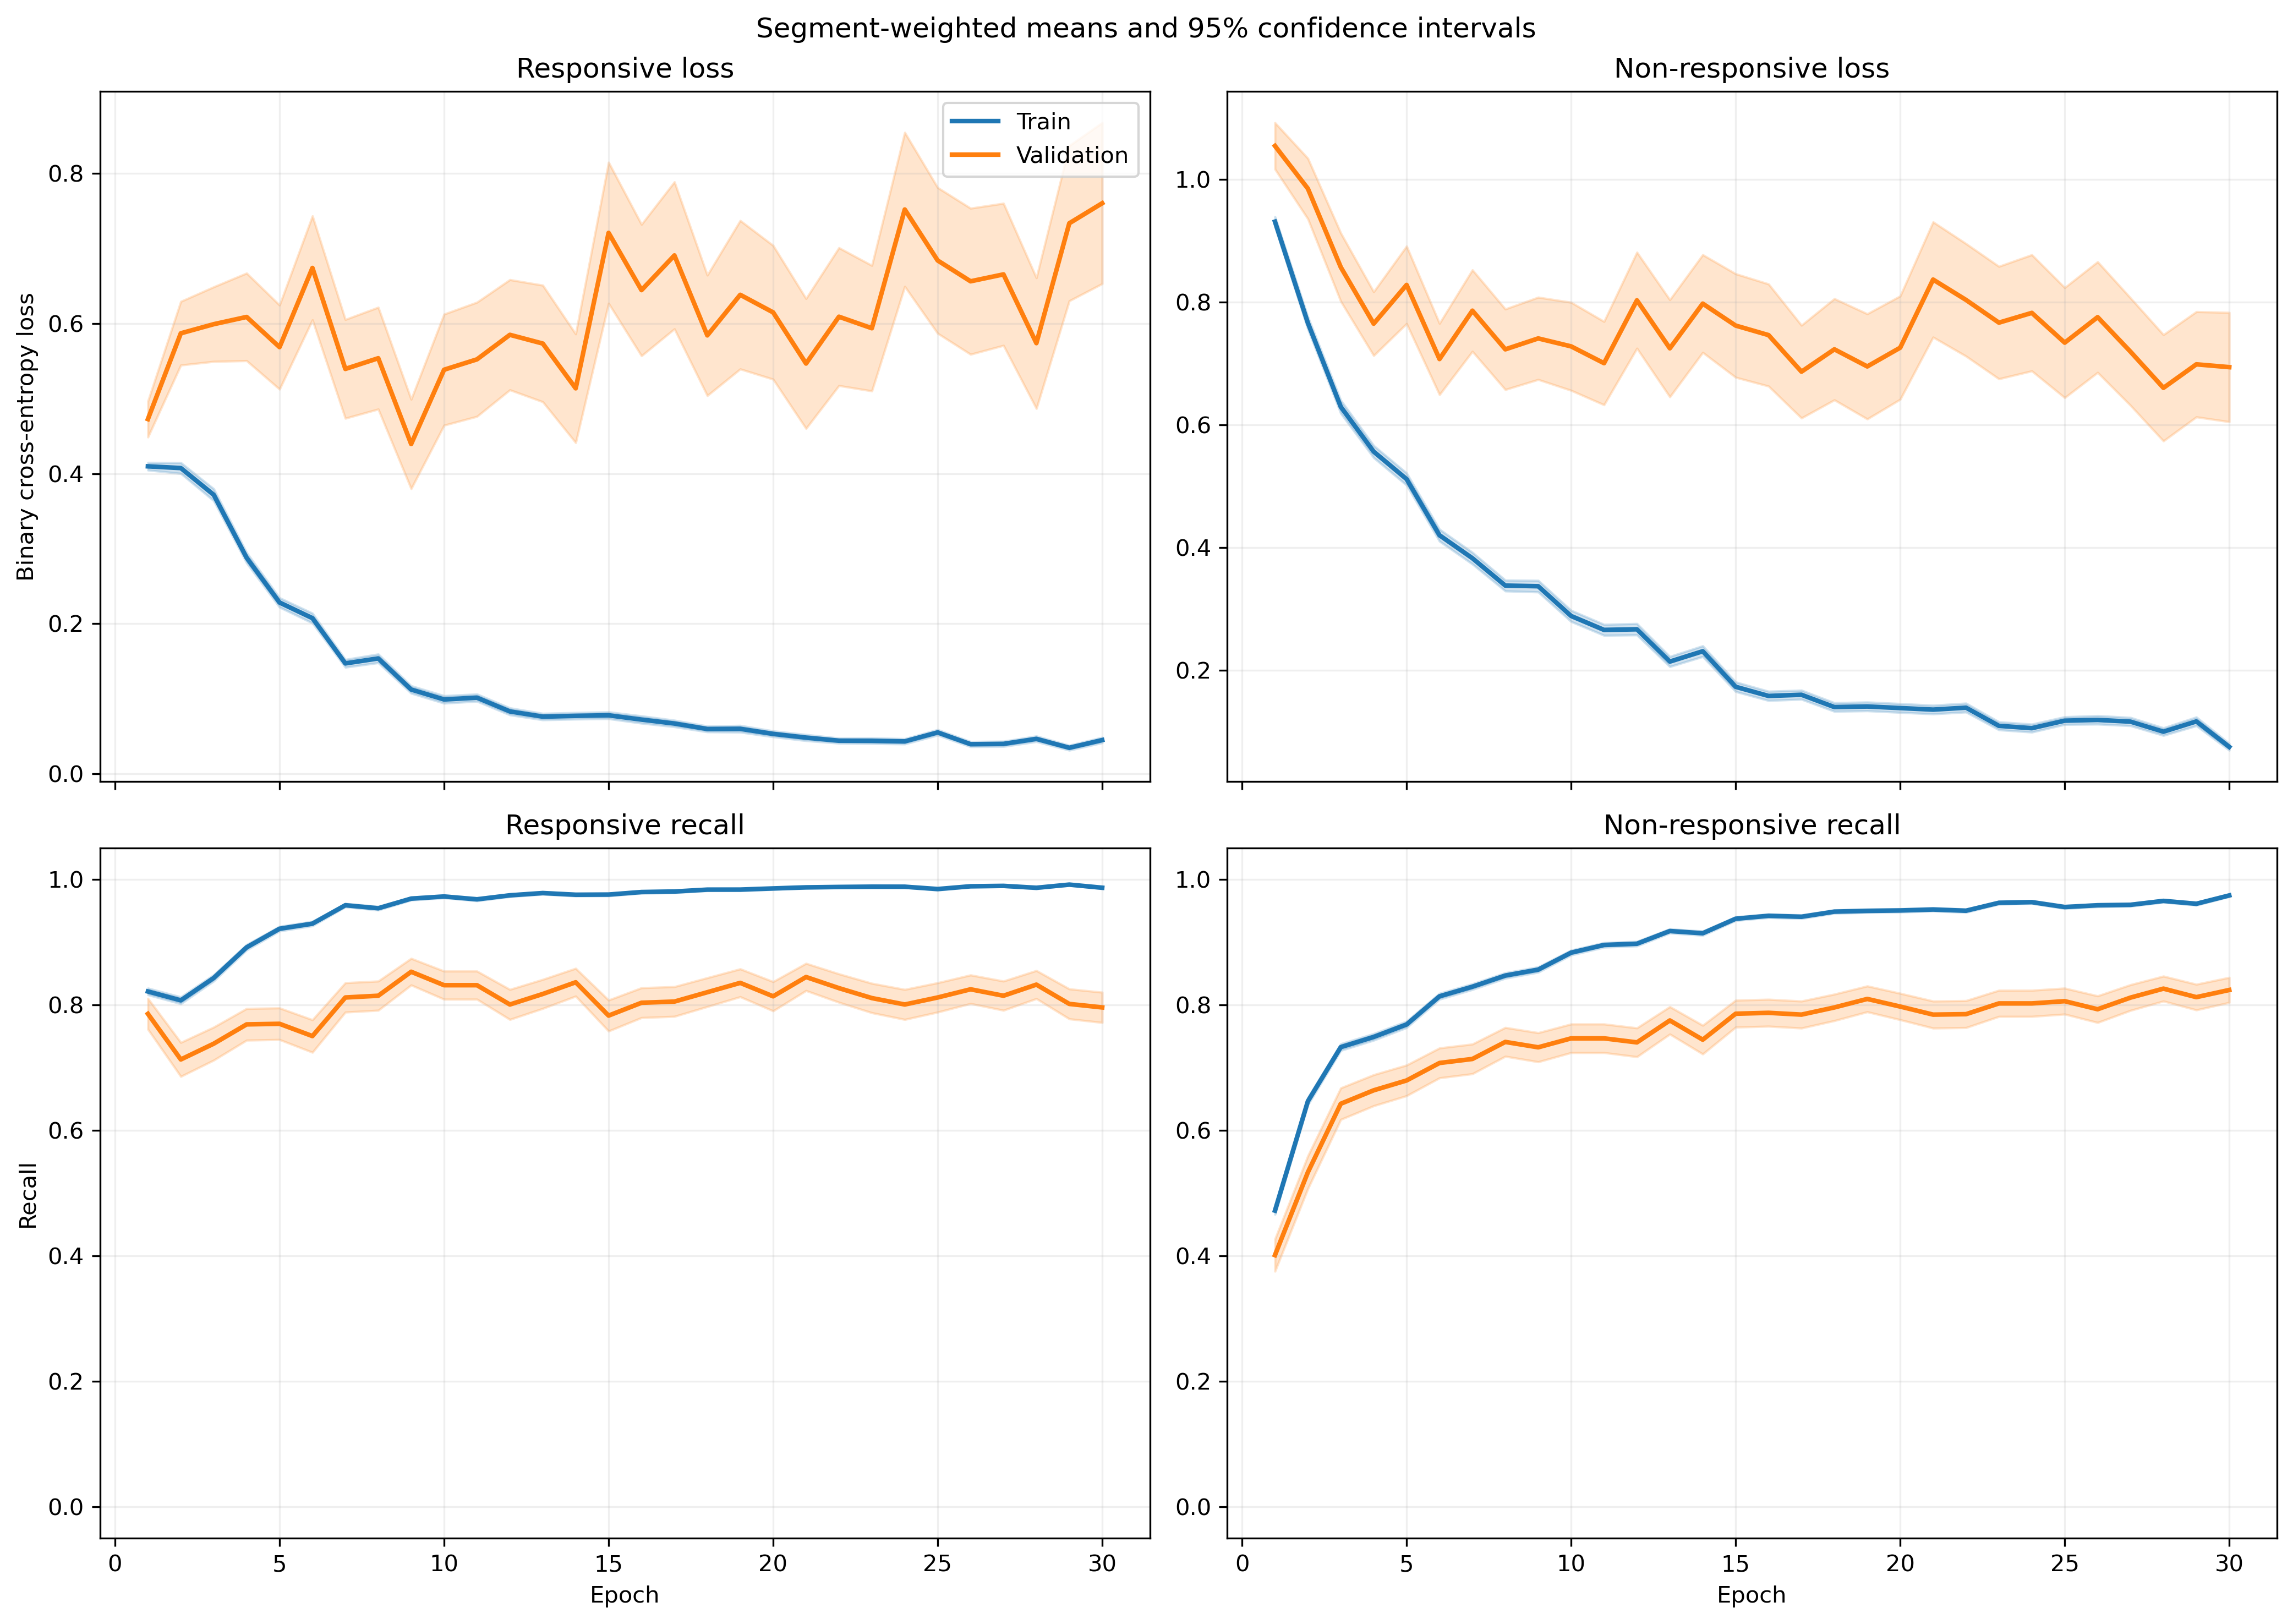

The file beside this chart, header and first rows:
fold, epoch, split, r_loss, r_loss_count, r_loss_sum, r_loss_sum_sq, r_recall, r_recall_count, r_recall_sum, r_recall_sum_sq, nr_loss, nr_loss_count, nr_loss_sum, nr_loss_sum_sq, nr_recall, nr_recall_count, nr_recall_sum, nr_recall_sum_sq
1, 1, train, 0.334, 1063, 355, 249.4, 0.8551, 1063, 909.0, 909.0, 1.084, 1401, 1519, 2573, 0.4575, 1401, 641.0, 641.0
1, 1, validation, 0.1171, 10, 1.171, 0.1942, 1.0, 10, 10.0, 10.0, , 0, 0.0, 0.0, , 0, 0.0, 0.0
1, 2, train, 0.4358, 1063, 463.2, 492.6, 0.7667, 1063, 815.0, 815.0, 0.6785, 1401, 950.6, 1541, 0.7138, 1401, 1000, 1000
1, 2, validation, 0.1081, 10, 1.081, 0.2379, 1.0, 10, 10.0, 10.0, , 0, 0.0, 0.0, , 0, 0.0, 0.0
1, 3, train, 0.2908, 1063, 309.1, 291.3, 0.8946, 1063, 951.0, 951.0, 0.6289, 1401, 881.1, 1414, 0.6966, 1401, 976.0, 976.0
1, 3, validation, 0.0565, 10, 0.565, 0.04239, 1.0, 10, 10.0, 10.0, , 0, 0.0, 0.0, , 0, 0.0, 0.0
1, 4, train, 0.217, 1063, 230.7, 253.9, 0.9304, 1063, 989.0, 989.0, 0.6302, 1401, 883, 1794, 0.7273, 1401, 1019, 1019
1, 4, validation, 0.04494, 10, 0.4494, 0.03936, 1.0, 10, 10.0, 10.0, , 0, 0.0, 0.0, , 0, 0.0, 0.0
1, 5, train, 0.2109, 1063, 224.2, 304, 0.9323, 1063, 991.0, 991.0, 0.4818, 1401, 675, 1424, 0.7923, 1401, 1110, 1110
1, 5, validation, 0.02857, 10, 0.2857, 0.01258, 1.0, 10, 10.0, 10.0, , 0, 0.0, 0.0, , 0, 0.0, 0.0
1, 6, train, 0.1084, 1063, 115.2, 59.43, 0.9802, 1063, 1042, 1042, 0.6323, 1401, 885.9, 1609, 0.7016, 1401, 983.0, 983.0
1, 6, validation, 0.03436, 10, 0.3436, 0.018, 1.0, 10, 10.0, 10.0, , 0, 0.0, 0.0, , 0, 0.0, 0.0
1, 7, train, 0.1879, 1063, 199.7, 324.8, 0.9426, 1063, 1002, 1002, 0.309, 1401, 432.9, 883, 0.8601, 1401, 1205, 1205
1, 7, validation, 0.02977, 10, 0.2977, 0.0135, 1.0, 10, 10.0, 10.0, , 0, 0.0, 0.0, , 0, 0.0, 0.0
1, 8, train, 0.1089, 1063, 115.7, 175.8, 0.9746, 1063, 1036, 1036, 0.3023, 1401, 423.5, 862.6, 0.8572, 1401, 1201, 1201
1, 8, validation, 0.01721, 10, 0.1721, 0.00379, 1.0, 10, 10.0, 10.0, , 0, 0.0, 0.0, , 0, 0.0, 0.0
1, 9, train, 0.1212, 1063, 128.8, 250.8, 0.9652, 1063, 1026, 1026, 0.3106, 1401, 435.2, 1003, 0.8722, 1401, 1222, 1222
1, 9, validation, 0.005737, 10, 0.05737, 0.0004549, 1.0, 10, 10.0, 10.0, , 0, 0.0, 0.0, , 0, 0.0, 0.0
1, 10, train, 0.07157, 1063, 76.08, 72.08, 0.9878, 1063, 1050, 1050, 0.2802, 1401, 392.5, 736.2, 0.8737, 1401, 1224, 1224
1, 10, validation, 0.009678, 10, 0.09678, 0.001294, 1.0, 10, 10.0, 10.0, , 0, 0.0, 0.0, , 0, 0.0, 0.0
1, 11, train, 0.1112, 1063, 118.2, 166.5, 0.9661, 1063, 1027, 1027, 0.1754, 1401, 245.8, 491.2, 0.9336, 1401, 1308, 1308
1, 11, validation, 0.006995, 10, 0.06995, 0.001014, 1.0, 10, 10.0, 10.0, , 0, 0.0, 0.0, , 0, 0.0, 0.0
1, 12, train, 0.1156, 1063, 122.9, 239.2, 0.9586, 1063, 1019, 1019, 0.1287, 1401, 180.3, 416.4, 0.9515, 1401, 1333, 1333
1, 12, validation, 0.004457, 10, 0.04457, 0.0003232, 1.0, 10, 10.0, 10.0, , 0, 0.0, 0.0, , 0, 0.0, 0.0
1, 13, train, 0.06213, 1063, 66.05, 106.9, 0.9774, 1063, 1039, 1039, 0.1829, 1401, 256.3, 728.4, 0.935, 1401, 1310, 1310
1, 13, validation, 0.002655, 10, 0.02655, 0.0001267, 1.0, 10, 10.0, 10.0, , 0, 0.0, 0.0, , 0, 0.0, 0.0
1, 14, train, 0.1189, 1063, 126.4, 293.8, 0.9643, 1063, 1025, 1025, 0.159, 1401, 222.7, 517.9, 0.9408, 1401, 1318, 1318
1, 14, validation, 0.004261, 10, 0.04261, 0.0003088, 1.0, 10, 10.0, 10.0, , 0, 0.0, 0.0, , 0, 0.0, 0.0
1, 15, train, 0.04139, 1063, 43.99, 74.62, 0.9934, 1063, 1056, 1056, 0.1749, 1401, 245, 637.3, 0.9343, 1401, 1309, 1309
1, 15, validation, 0.005109, 10, 0.05109, 0.000468, 1.0, 10, 10.0, 10.0, , 0, 0.0, 0.0, , 0, 0.0, 0.0
1, 16, train, 0.09531, 1063, 101.3, 249.9, 0.9746, 1063, 1036, 1036, 0.1772, 1401, 248.2, 668.4, 0.9358, 1401, 1311, 1311
1, 16, validation, 0.00448, 10, 0.0448, 0.000335, 1.0, 10, 10.0, 10.0, , 0, 0.0, 0.0, , 0, 0.0, 0.0
1, 17, train, 0.1798, 1063, 191.1, 533.4, 0.9379, 1063, 997.0, 997.0, 0.1261, 1401, 176.6, 527.2, 0.9572, 1401, 1341, 1341
1, 17, validation, 0.008316, 10, 0.08316, 0.004722, 1.0, 10, 10.0, 10.0, , 0, 0.0, 0.0, , 0, 0.0, 0.0
1, 18, train, 0.07962, 1063, 84.63, 90.6, 0.9746, 1063, 1036, 1036, 0.08084, 1401, 113.3, 212.5, 0.9679, 1401, 1356, 1356
1, 18, validation, 0.01502, 10, 0.1502, 0.01354, 1.0, 10, 10.0, 10.0, , 0, 0.0, 0.0, , 0, 0.0, 0.0
1, 19, train, 0.0178, 1063, 18.92, 15.9, 0.9981, 1063, 1061, 1061, 0.2517, 1401, 352.6, 932.4, 0.9108, 1401, 1276, 1276
1, 19, validation, 0.001583, 10, 0.01583, 3.141275692541967e-05, 1.0, 10, 10.0, 10.0, , 0, 0.0, 0.0, , 0, 0.0, 0.0
1, 20, train, 0.08428, 1063, 89.59, 144.6, 0.9727, 1063, 1034, 1034, 0.08532, 1401, 119.5, 240.1, 0.9665, 1401, 1354, 1354
1, 20, validation, 0.007229, 10, 0.07229, 0.0007604, 1.0, 10, 10.0, 10.0, , 0, 0.0, 0.0, , 0, 0.0, 0.0
1, 21, train, 0.05774, 1063, 61.38, 139.4, 0.9849, 1063, 1047, 1047, 0.08352, 1401, 117, 247.3, 0.9693, 1401, 1358, 1358
1, 21, validation, 0.002546, 10, 0.02546, 9.002503270494344e-05, 1.0, 10, 10.0, 10.0, , 0, 0.0, 0.0, , 0, 0.0, 0.0
1, 22, train, 0.1279, 1063, 136, 293.4, 0.9577, 1063, 1018, 1018, 0.05101, 1401, 71.46, 226, 0.9864, 1401, 1382, 1382
1, 22, validation, 0.01534, 10, 0.1534, 0.02123, 1.0, 10, 10.0, 10.0, , 0, 0.0, 0.0, , 0, 0.0, 0.0
1, 23, train, 0.03015, 1063, 32.05, 27.4, 0.9906, 1063, 1053, 1053, 0.09229, 1401, 129.3, 367.2, 0.9693, 1401, 1358, 1358
1, 23, validation, 0.0008264, 10, 0.008264, 1.0510242873351672e-05, 1.0, 10, 10.0, 10.0, , 0, 0.0, 0.0, , 0, 0.0, 0.0
1, 24, train, 0.07384, 1063, 78.5, 190.8, 0.9793, 1063, 1041, 1041, 0.07242, 1401, 101.5, 331.1, 0.9772, 1401, 1369, 1369
1, 24, validation, 0.001878, 10, 0.01878, 7.104664405233052e-05, 1.0, 10, 10.0, 10.0, , 0, 0.0, 0.0, , 0, 0.0, 0.0
1, 25, train, 0.02444, 1063, 25.98, 13.03, 0.9925, 1063, 1055, 1055, 0.09618, 1401, 134.7, 388.7, 0.9672, 1401, 1355, 1355
1, 25, validation, 0.004015, 10, 0.04015, 0.0004654, 1.0, 10, 10.0, 10.0, , 0, 0.0, 0.0, , 0, 0.0, 0.0
1, 26, train, 0.01338, 1063, 14.22, 4.934, 0.9991, 1063, 1062, 1062, 0.1457, 1401, 204.1, 618.8, 0.9479, 1401, 1328, 1328
1, 26, validation, 0.001251, 10, 0.01251, 2.788835990941152e-05, 1.0, 10, 10.0, 10.0, , 0, 0.0, 0.0, , 0, 0.0, 0.0
1, 27, train, 0.0138, 1063, 14.67, 5.793, 0.9981, 1063, 1061, 1061, 0.1344, 1401, 188.4, 599.1, 0.9557, 1401, 1339, 1339
1, 27, validation, 0.001037, 10, 0.01037, 1.8780373238769243e-05, 1.0, 10, 10.0, 10.0, , 0, 0.0, 0.0, , 0, 0.0, 0.0
1, 28, train, 0.01495, 1063, 15.89, 13.74, 0.9962, 1063, 1059, 1059, 0.1436, 1401, 201.2, 556.6, 0.95, 1401, 1331, 1331
1, 28, validation, 0.0005877, 10, 0.005877, 5.552504262595903e-06, 1.0, 10, 10.0, 10.0, , 0, 0.0, 0.0, , 0, 0.0, 0.0
1, 29, train, 0.02029, 1063, 21.57, 39.91, 0.9944, 1063, 1057, 1057, 0.126, 1401, 176.5, 602.7, 0.9615, 1401, 1347, 1347
1, 29, validation, 0.000453, 10, 0.00453, 3.0957889975979924e-06, 1.0, 10, 10.0, 10.0, , 0, 0.0, 0.0, , 0, 0.0, 0.0
1, 30, train, 0.07336, 1063, 77.98, 103.1, 0.9737, 1063, 1035, 1035, 0.04117, 1401, 57.68, 128.2, 0.985, 1401, 1380, 1380
1, 30, validation, 0.02934, 10, 0.2934, 0.07591, 1.0, 10, 10.0, 10.0, , 0, 0.0, 0.0, , 0, 0.0, 0.0
... 1,140 more rows
